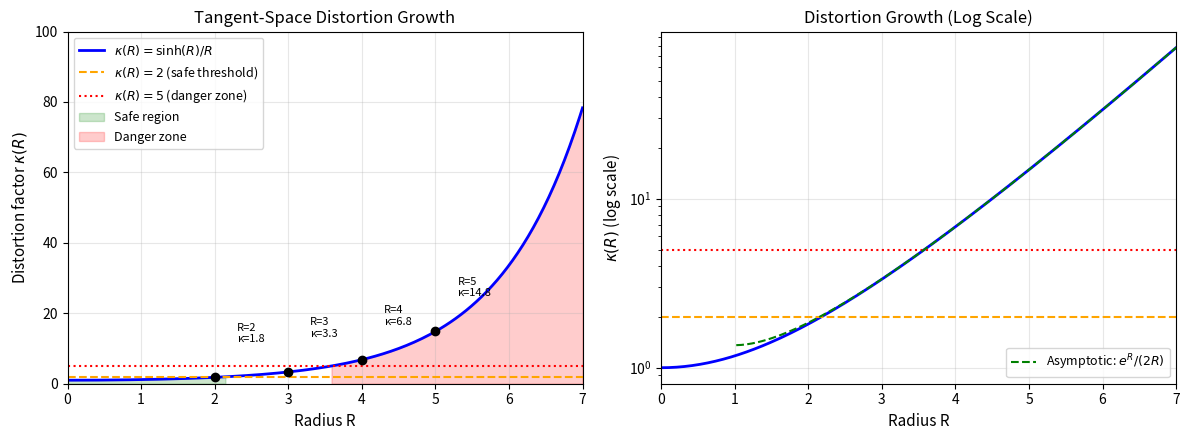
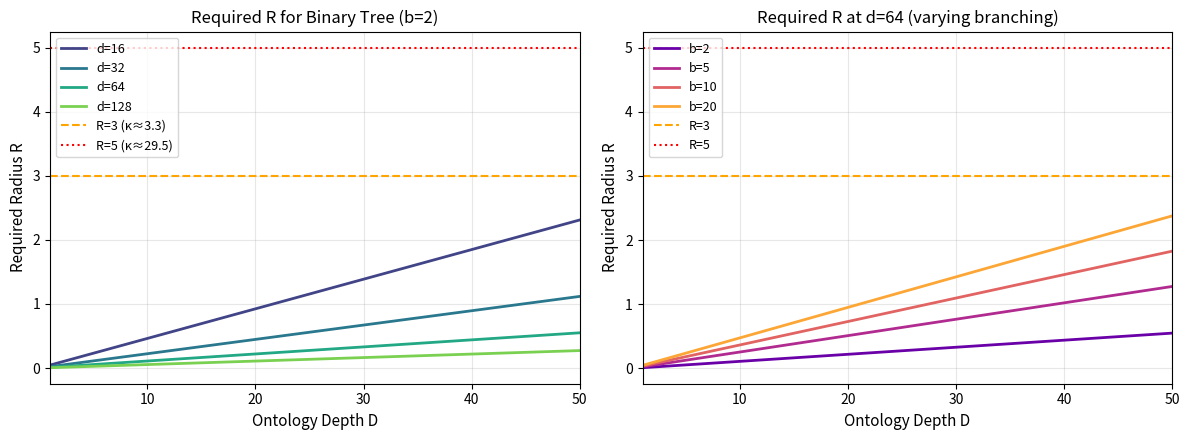
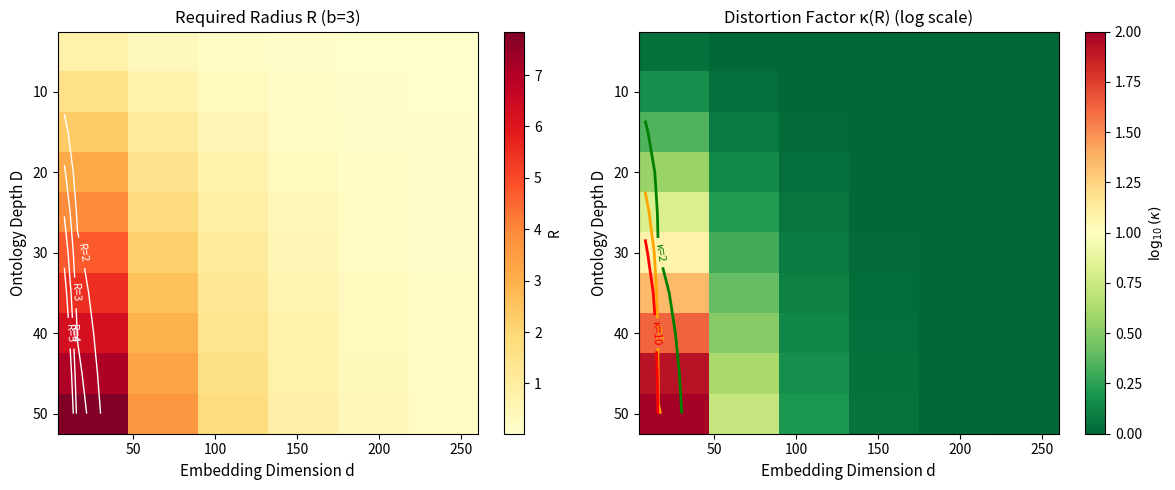

These figures' Python source, in order:
#!/usr/bin/env python
"""
Theoretical Scaling Analysis (M1)

Plot theoretical bounds to show:
1. κ(R) = sinh(R)/R growth as a function of R
2. Required R for ontology depth D at different dimensions d
3. "Safe operating regime" where κ(R) < threshold

This addresses reviewer concern about scalability to larger ontologies
by showing the theoretical limits of tangent-space indexing.
"""
from __future__ import annotations

import argparse
from pathlib import Path

import numpy as np
import matplotlib.pyplot as plt
from matplotlib.patches import Rectangle


def kappa(R: np.ndarray) -> np.ndarray:
    """Compute κ(R) = sinh(R)/R (tangent-space distortion factor)."""
    # Handle R=0 case
    result = np.where(R > 1e-10, np.sinh(R) / R, 1.0)
    return result


def R_required(D: int, b: float, d: int, epsilon: float = 0.1) -> float:
    """
    Compute required radius R for depth-D, branching-b tree in d dimensions.
    
    From Proposition 3: R ≳ (D log b) / (d - 1) - O(log(1/ε)/(d-1))
    
    We use a simplified version: R ≈ (D log b) / (d - 1)
    """
    return (D * np.log(b)) / (d - 1)


def plot_kappa_vs_R(out_path: Path):
    """Plot κ(R) growth to show distortion behavior."""
    
    fig, axes = plt.subplots(1, 2, figsize=(12, 4.5))
    
    # Left: κ(R) on linear scale
    R = np.linspace(0, 7, 200)
    kR = kappa(R)
    
    ax1 = axes[0]
    ax1.plot(R, kR, 'b-', linewidth=2, label=r'$\kappa(R) = \sinh(R)/R$')
    ax1.axhline(y=2, color='orange', linestyle='--', label=r'$\kappa(R) = 2$ (safe threshold)')
    ax1.axhline(y=5, color='red', linestyle=':', label=r'$\kappa(R) = 5$ (danger zone)')
    
    # Shade safe region
    ax1.fill_between(R, 0, kR, where=(kR <= 2), alpha=0.2, color='green', label='Safe region')
    ax1.fill_between(R, 0, kR, where=(kR > 5), alpha=0.2, color='red', label='Danger zone')
    
    ax1.set_xlabel('Radius R', fontsize=11)
    ax1.set_ylabel(r'Distortion factor $\kappa(R)$', fontsize=11)
    ax1.set_title('Tangent-Space Distortion Growth', fontsize=12)
    ax1.set_xlim(0, 7)
    ax1.set_ylim(0, 100)
    ax1.legend(loc='upper left', fontsize=9)
    ax1.grid(True, alpha=0.3)
    
    # Mark key points
    for R_val in [2, 3, 4, 5]:
        k_val = kappa(np.array([R_val]))[0]
        ax1.plot(R_val, k_val, 'ko', markersize=6)
        ax1.annotate(f'R={R_val}\nκ={k_val:.1f}', 
                    xy=(R_val, k_val), xytext=(R_val+0.3, k_val+10),
                    fontsize=8)
    
    # Right: κ(R) on log scale to show exponential growth
    ax2 = axes[1]
    ax2.semilogy(R, kR, 'b-', linewidth=2)
    ax2.axhline(y=2, color='orange', linestyle='--')
    ax2.axhline(y=5, color='red', linestyle=':')
    
    # Add asymptotic approximation
    R_large = R[R > 1]
    asymptotic = np.exp(R_large) / (2 * R_large)
    ax2.semilogy(R_large, asymptotic, 'g--', linewidth=1.5, 
                label=r'Asymptotic: $e^R / (2R)$')
    
    ax2.set_xlabel('Radius R', fontsize=11)
    ax2.set_ylabel(r'$\kappa(R)$ (log scale)', fontsize=11)
    ax2.set_title('Distortion Growth (Log Scale)', fontsize=12)
    ax2.set_xlim(0, 7)
    ax2.legend(loc='lower right', fontsize=9)
    ax2.grid(True, alpha=0.3)
    
    plt.tight_layout()
    plt.savefig(out_path, dpi=150, bbox_inches='tight')
    plt.close()
    print(f"Saved: {out_path}")


def plot_R_vs_depth(out_path: Path, max_depth: int = 50, dimensions: list = None):
    """Plot required R as function of depth for different dimensions."""
    
    fig, axes = plt.subplots(1, 2, figsize=(12, 4.5))
    
    depths = np.arange(1, max_depth + 1)
    if dimensions is None:
        dimensions = [16, 32, 64, 128]
    colors = plt.cm.viridis(np.linspace(0.2, 0.8, len(dimensions)))
    
    # Left: R required vs depth (for b=2, typical binary tree)
    ax1 = axes[0]
    b = 2  # binary branching
    
    for d, color in zip(dimensions, colors):
        R_vals = [R_required(D, b, d) for D in depths]
        ax1.plot(depths, R_vals, '-', color=color, linewidth=2, label=f'd={d}')
    
    # Add safe threshold lines
    ax1.axhline(y=3.0, color='orange', linestyle='--', label='R=3 (κ≈3.3)')
    ax1.axhline(y=5.0, color='red', linestyle=':', label='R=5 (κ≈29.5)')
    
    ax1.set_xlabel('Ontology Depth D', fontsize=11)
    ax1.set_ylabel('Required Radius R', fontsize=11)
    ax1.set_title(f'Required R for Binary Tree (b=2)', fontsize=12)
    ax1.legend(loc='upper left', fontsize=9)
    ax1.grid(True, alpha=0.3)
    ax1.set_xlim(1, max_depth)
    
    # Right: R required vs depth for different branching factors (fixed d=middle dimension)
    ax2 = axes[1]
    d = dimensions[len(dimensions)//2] if len(dimensions) > 1 else dimensions[0]  # Use middle dimension
    branching_factors = [2, 5, 10, 20]
    colors2 = plt.cm.plasma(np.linspace(0.2, 0.8, len(branching_factors)))
    
    for b, color in zip(branching_factors, colors2):
        R_vals = [R_required(D, b, d) for D in depths]
        ax2.plot(depths, R_vals, '-', color=color, linewidth=2, label=f'b={b}')
    
    ax2.axhline(y=3.0, color='orange', linestyle='--', label='R=3')
    ax2.axhline(y=5.0, color='red', linestyle=':', label='R=5')
    
    ax2.set_xlabel('Ontology Depth D', fontsize=11)
    ax2.set_ylabel('Required Radius R', fontsize=11)
    ax2.set_title(f'Required R at d={d} (varying branching)', fontsize=12)
    ax2.legend(loc='upper left', fontsize=9)
    ax2.grid(True, alpha=0.3)
    ax2.set_xlim(1, max_depth)
    
    plt.tight_layout()
    plt.savefig(out_path, dpi=150, bbox_inches='tight')
    plt.close()
    print(f"Saved: {out_path}")


def plot_safe_operating_regime(out_path: Path):
    """Create 2D heatmap showing safe operating regime."""
    
    depths = np.arange(5, 55, 5)
    dimensions = np.array([8, 16, 32, 64, 128, 256])
    
    # For each (depth, dim), compute R required and resulting κ(R)
    # Assume b=3 as typical branching factor
    b = 3
    
    kappa_matrix = np.zeros((len(depths), len(dimensions)))
    R_matrix = np.zeros((len(depths), len(dimensions)))
    
    for i, D in enumerate(depths):
        for j, d in enumerate(dimensions):
            R = R_required(D, b, d)
            R_matrix[i, j] = R
            kappa_matrix[i, j] = kappa(np.array([R]))[0]
    
    fig, axes = plt.subplots(1, 2, figsize=(12, 5))
    
    # Left: Required R heatmap
    ax1 = axes[0]
    im1 = ax1.imshow(R_matrix, aspect='auto', cmap='YlOrRd',
                     extent=[dimensions[0]-4, dimensions[-1]+4, depths[-1]+2.5, depths[0]-2.5])
    ax1.set_xlabel('Embedding Dimension d', fontsize=11)
    ax1.set_ylabel('Ontology Depth D', fontsize=11)
    ax1.set_title(f'Required Radius R (b={b})', fontsize=12)
    cbar1 = plt.colorbar(im1, ax=ax1)
    cbar1.set_label('R')
    
    # Add contour lines
    CS1 = ax1.contour(dimensions, depths, R_matrix, levels=[2, 3, 4, 5], colors='white', linewidths=1)
    ax1.clabel(CS1, inline=True, fontsize=8, fmt='R=%.0f')
    
    # Right: κ(R) heatmap with safe/danger zones
    ax2 = axes[1]
    
    # Use diverging colormap centered at κ=2
    im2 = ax2.imshow(np.log10(kappa_matrix), aspect='auto', cmap='RdYlGn_r',
                     vmin=0, vmax=2,
                     extent=[dimensions[0]-4, dimensions[-1]+4, depths[-1]+2.5, depths[0]-2.5])
    ax2.set_xlabel('Embedding Dimension d', fontsize=11)
    ax2.set_ylabel('Ontology Depth D', fontsize=11)
    ax2.set_title(f'Distortion Factor κ(R) (log scale)', fontsize=12)
    cbar2 = plt.colorbar(im2, ax=ax2)
    cbar2.set_label(r'$\log_{10}(\kappa)$')
    
    # Add safe zone boundary (κ=2)
    CS2 = ax2.contour(dimensions, depths, kappa_matrix, levels=[2, 5, 10], 
                      colors=['green', 'orange', 'red'], linewidths=2)
    ax2.clabel(CS2, inline=True, fontsize=8, fmt='κ=%.0f')
    
    plt.tight_layout()
    plt.savefig(out_path, dpi=150, bbox_inches='tight')
    plt.close()
    print(f"Saved: {out_path}")


def print_scale_analysis():
    """Print practical guidance for production ontologies."""
    
    print("\n" + "="*60)
    print("THEORETICAL SCALING ANALYSIS - KEY FINDINGS")
    print("="*60)
    
    # SNOMED-CT example
    print("\nExample: SNOMED-CT (D≈20, b≈5)")
    for d in [32, 64, 128]:
        R = R_required(20, 5, d)
        k = kappa(np.array([R]))[0]
        status = "✓ Safe" if k < 5 else "⚠ Caution" if k < 20 else "✗ Danger"
        print(f"  d={d:3d}: R={R:.2f}, κ={k:.1f} {status}")
    
    # HPO example
    print("\nExample: HPO (D≈10, b≈3)")
    for d in [32, 64]:
        R = R_required(10, 3, d)
        k = kappa(np.array([R]))[0]
        status = "✓ Safe" if k < 5 else "⚠ Caution"
        print(f"  d={d:3d}: R={R:.2f}, κ={k:.1f} {status}")
    
    # Gene Ontology example
    print("\nExample: Gene Ontology (D≈15, b≈4)")
    for d in [32, 64]:
        R = R_required(15, 4, d)
        k = kappa(np.array([R]))[0]
        status = "✓ Safe" if k < 5 else "⚠ Caution"
        print(f"  d={d:3d}: R={R:.2f}, κ={k:.1f} {status}")
    
    print("\n" + "="*60)
    print("RECOMMENDATION: Use d≥32 for most biomedical ontologies")
    print("For extremely deep hierarchies (D>30), increase d to 64-128")
    print("="*60)


def main():
    ap = argparse.ArgumentParser()
    ap.add_argument("--max_depth", type=int, default=50)
    ap.add_argument("--out_dir", type=str, default="paper_artifacts/revision")
    ap.add_argument("--dimensions", type=str, default="16,32,64,128",
                   help="Comma-separated list of dimensions to plot (e.g., '16,32,64,128')")
    args = ap.parse_args()
    
    out_dir = Path(args.out_dir)
    out_dir.mkdir(parents=True, exist_ok=True)
    
    # Parse dimensions
    dimensions = [int(d.strip()) for d in args.dimensions.split(',')]
    
    # Generate all theoretical plots
    plot_kappa_vs_R(out_dir / "theoretical_kappa_distortion.pdf")
    plot_R_vs_depth(out_dir / "theoretical_R_vs_depth.pdf", max_depth=args.max_depth, dimensions=dimensions)
    plot_safe_operating_regime(out_dir / "theoretical_safe_regime.pdf")
    
    # Print analysis summary
    print_scale_analysis()


if __name__ == "__main__":
    main()
